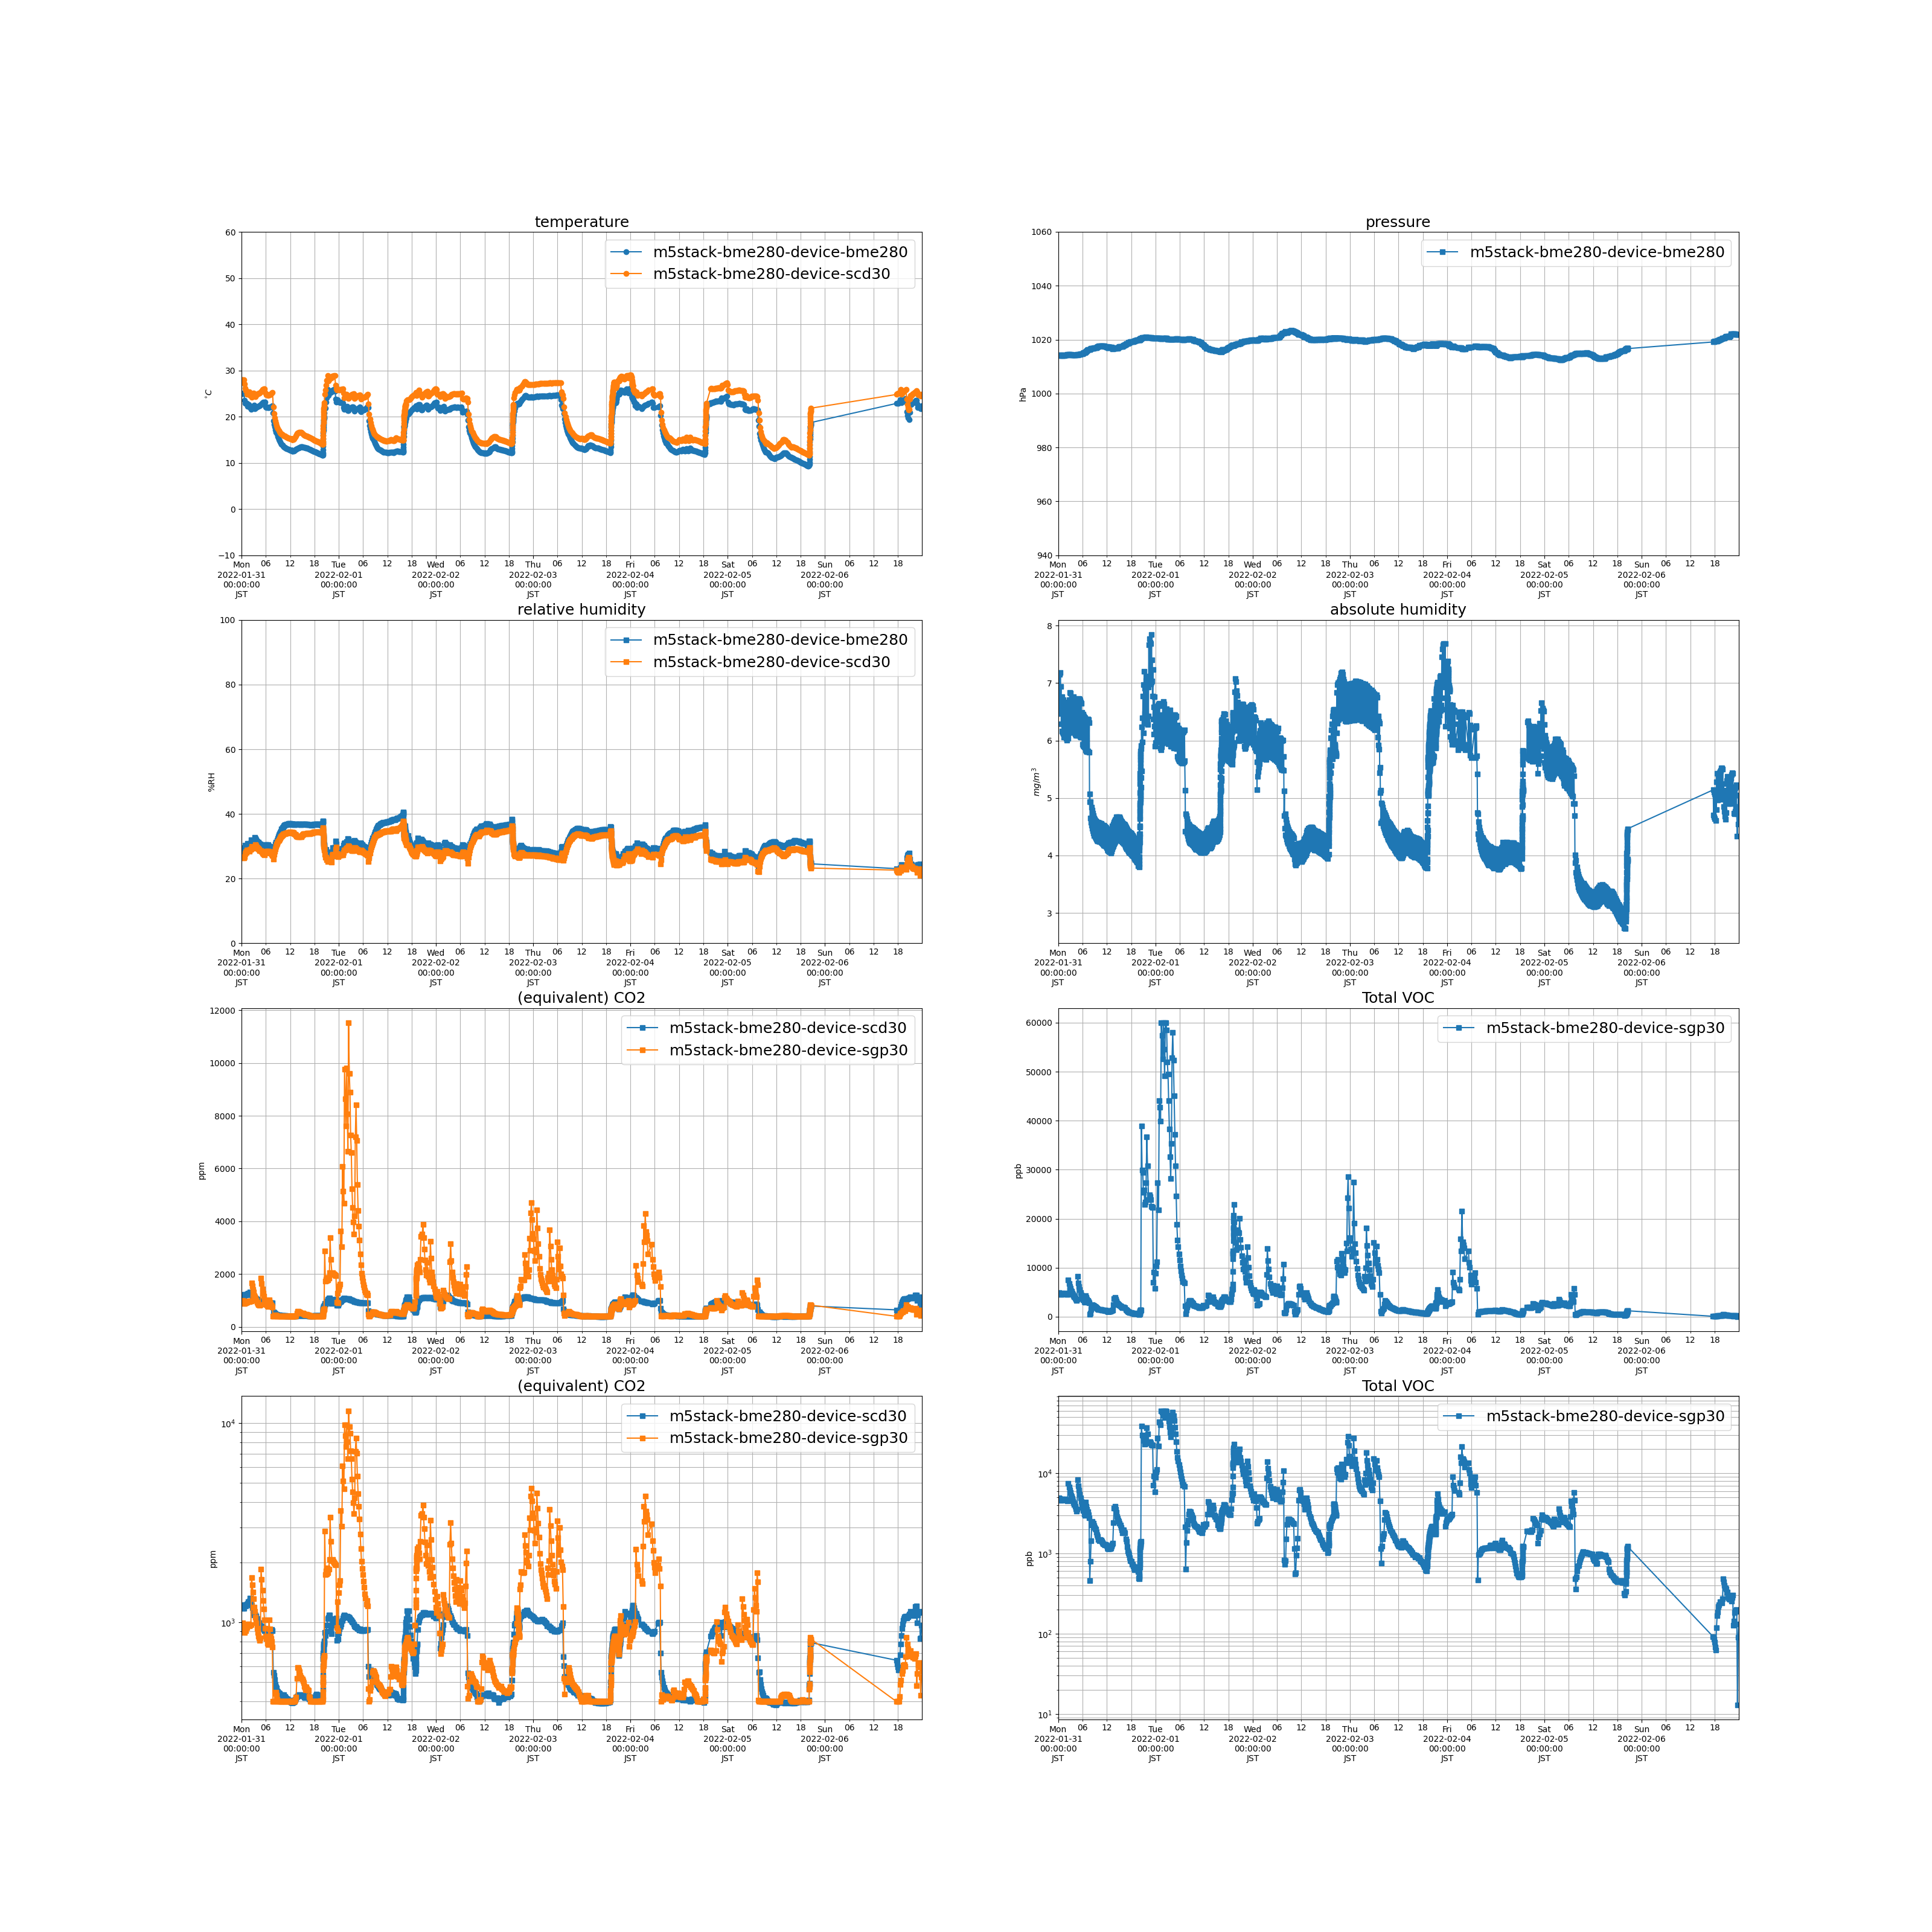

The data file committed next to this chart (first rows):
measuredAt, sensorId, temperature, humidity, pressure, tvoc, eCo2, co2, absolute_humidity
2022-01-31 00:02:00+09:00, m5stack-bme280-device-scd30, 27.87, 26.56, , , , 1191, 7.155
2022-01-31 00:06:00+09:00, m5stack-bme280-device-bme280, 24.94, 28.33, 1014, , , , 6.486
2022-01-31 00:09:00+09:00, m5stack-bme280-device-sgp30, , , , 4906, 983.0, , 
2022-01-31 00:12:00+09:00, m5stack-bme280-device-scd30, 27.93, 26.5, , , , 1190, 7.163
2022-01-31 00:16:00+09:00, m5stack-bme280-device-bme280, 25, 28.17, 1014, , , , 6.471
2022-01-31 00:19:00+09:00, m5stack-bme280-device-sgp30, , , , 4825, 992.0, , 
2022-01-31 00:22:00+09:00, m5stack-bme280-device-scd30, 28.02, 26.34, , , , 1176, 7.155
2022-01-31 00:26:00+09:00, m5stack-bme280-device-bme280, 25.09, 28.21, 1014, , , , 6.51
2022-01-31 00:29:00+09:00, m5stack-bme280-device-sgp30, , , , 4663, 950.0, , 
2022-01-31 00:32:00+09:00, m5stack-bme280-device-scd30, 27.99, 26.48, , , , 1174, 7.183
2022-01-31 00:36:00+09:00, m5stack-bme280-device-bme280, 24.96, 28.45, 1014, , , , 6.518
2022-01-31 00:39:00+09:00, m5stack-bme280-device-sgp30, , , , 4581, 892.0, , 
2022-01-31 00:42:00+09:00, m5stack-bme280-device-scd30, 27.1, 26.87, , , , 1227, 6.937
2022-01-31 00:46:00+09:00, m5stack-bme280-device-bme280, 23.59, 29.67, 1014, , , , 6.29
2022-01-31 00:49:00+09:00, m5stack-bme280-device-sgp30, , , , 4598, 887.0, , 
2022-01-31 00:52:00+09:00, m5stack-bme280-device-scd30, 26.13, 27.64, , , , 1220, 6.761
2022-01-31 00:56:00+09:00, m5stack-bme280-device-bme280, 22.89, 30.25, 1014, , , , 6.165
2022-01-31 00:59:00+09:00, m5stack-bme280-device-sgp30, , , , 4707, 909.0, , 
2022-01-31 01:02:00+09:00, m5stack-bme280-device-scd30, 25.59, 28.19, , , , 1207, 6.69
2022-01-31 01:06:00+09:00, m5stack-bme280-device-bme280, 22.88, 30.13, 1014, , , , 6.139
2022-01-31 01:09:00+09:00, m5stack-bme280-device-sgp30, , , , 4743, 939.0, , 
2022-01-31 01:12:00+09:00, m5stack-bme280-device-scd30, 25.64, 28.18, , , , 1220, 6.708
2022-01-31 01:16:00+09:00, m5stack-bme280-device-bme280, 22.9, 30.04, 1014, , , , 6.124
2022-01-31 01:19:00+09:00, m5stack-bme280-device-sgp30, , , , 4710, 936.0, , 
2022-01-31 01:22:00+09:00, m5stack-bme280-device-scd30, 24.89, 28.78, , , , 1228, 6.569
2022-01-31 01:26:00+09:00, m5stack-bme280-device-bme280, 22.22, 30.89, 1014, , , , 6.059
2022-01-31 01:29:00+09:00, m5stack-bme280-device-sgp30, , , , 4785, 964.0, , 
2022-01-31 01:32:00+09:00, m5stack-bme280-device-scd30, 25.01, 28.79, , , , 1242, 6.615
2022-01-31 01:36:00+09:00, m5stack-bme280-device-bme280, 22.42, 30.6, 1014, , , , 6.07
2022-01-31 01:39:00+09:00, m5stack-bme280-device-sgp30, , , , 4774, 978.0, , 
2022-01-31 01:42:00+09:00, m5stack-bme280-device-scd30, 25.24, 28.57, , , , 1264, 6.651
2022-01-31 01:46:00+09:00, m5stack-bme280-device-bme280, 22.64, 30.28, 1014, , , , 6.085
2022-01-31 01:49:00+09:00, m5stack-bme280-device-sgp30, , , , 4713, 977.0, , 
2022-01-31 01:52:00+09:00, m5stack-bme280-device-scd30, 25.4, 28.37, , , , 1274, 6.664
2022-01-31 01:56:00+09:00, m5stack-bme280-device-bme280, 22.23, 30.77, 1014, , , , 6.036
2022-01-31 01:59:00+09:00, m5stack-bme280-device-sgp30, , , , 4663, 957.0, , 
2022-01-31 02:02:00+09:00, m5stack-bme280-device-scd30, 24.63, 29.1, , , , 1317, 6.545
2022-01-31 02:06:00+09:00, m5stack-bme280-device-bme280, 22.02, 30.97, 1014, , , , 6.003
2022-01-31 02:09:00+09:00, m5stack-bme280-device-sgp30, , , , 4602, 968.0, , 
2022-01-31 02:12:00+09:00, m5stack-bme280-device-scd30, 24.73, 28.95, , , , 1281, 6.551
2022-01-31 02:16:00+09:00, m5stack-bme280-device-bme280, 22.16, 30.89, 1014, , , , 6.038
2022-01-31 02:19:00+09:00, m5stack-bme280-device-sgp30, , , , 4531, 969.0, , 
2022-01-31 02:22:00+09:00, m5stack-bme280-device-scd30, 24.55, 29.13, , , , 1239, 6.522
2022-01-31 02:26:00+09:00, m5stack-bme280-device-bme280, 21.56, 31.94, 1014, , , , 6.032
2022-01-31 02:29:00+09:00, m5stack-bme280-device-sgp30, , , , 7482, 1671, , 
2022-01-31 02:32:00+09:00, m5stack-bme280-device-scd30, 24.26, 29.96, , , , 1212, 6.6
2022-01-31 02:36:00+09:00, m5stack-bme280-device-bme280, 21.88, 31.86, 1015, , , , 6.129
2022-01-31 02:39:00+09:00, m5stack-bme280-device-sgp30, , , , 6743, 1540, , 
2022-01-31 02:42:00+09:00, m5stack-bme280-device-scd30, 24.66, 29.78, , , , 1178, 6.711
2022-01-31 02:46:00+09:00, m5stack-bme280-device-bme280, 22.14, 31.71, 1015, , , , 6.19
2022-01-31 02:49:00+09:00, m5stack-bme280-device-sgp30, , , , 6194, 1416, , 
2022-01-31 02:52:00+09:00, m5stack-bme280-device-scd30, 24.95, 29.84, , , , 1139, 6.834
2022-01-31 02:56:00+09:00, m5stack-bme280-device-bme280, 22.35, 31.68, 1014, , , , 6.258
2022-01-31 02:59:00+09:00, m5stack-bme280-device-sgp30, , , , 5785, 1310, , 
2022-01-31 03:02:00+09:00, m5stack-bme280-device-scd30, 25.16, 29.43, , , , 1112, 6.822
2022-01-31 03:06:00+09:00, m5stack-bme280-device-bme280, 22.53, 31.25, 1014, , , , 6.238
2022-01-31 03:09:00+09:00, m5stack-bme280-device-sgp30, , , , 5316, 1193, , 
2022-01-31 03:12:00+09:00, m5stack-bme280-device-scd30, 24.65, 29.66, , , , 1088, 6.68
2022-01-31 03:16:00+09:00, m5stack-bme280-device-bme280, 21.67, 32.72, 1014, , , , 6.215
2022-01-31 03:19:00+09:00, m5stack-bme280-device-sgp30, , , , 5116, 1136, , 
... 3,443 more rows
